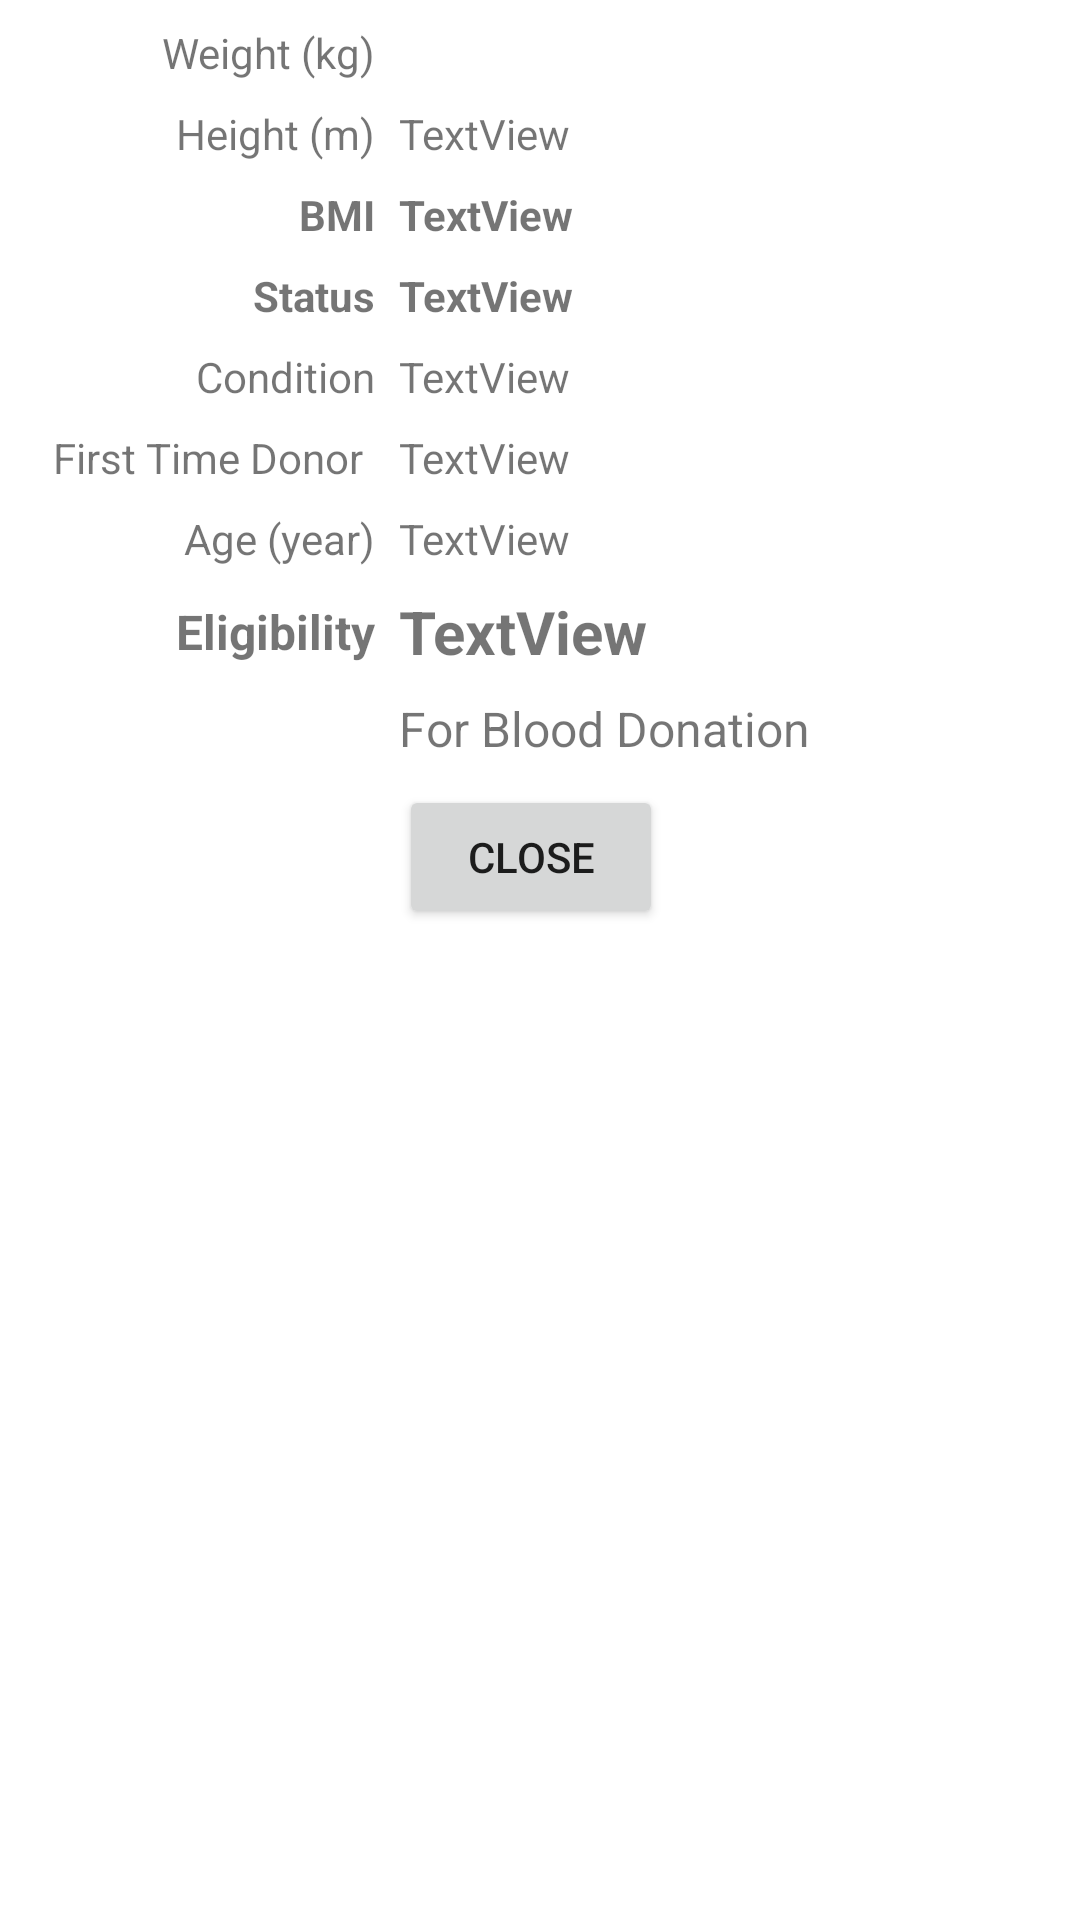

Write the Android layout XML for this screen, with the resource values it uses.
<!-- AndroidManifest.xml: application theme Theme.BloodDonation -->
<!-- res/layout/activity_sub.xml -->
<?xml version="1.0" encoding="utf-8"?>
<androidx.constraintlayout.widget.ConstraintLayout xmlns:android="http://schemas.android.com/apk/res/android"
    xmlns:app="http://schemas.android.com/apk/res-auto"
    xmlns:tools="http://schemas.android.com/tools"
    android:layout_width="match_parent"
    android:layout_height="match_parent"
    tools:context=".SubActivity"
    tools:layout_editor_absoluteX="74dp"
    tools:layout_editor_absoluteY="4dp">

    <androidx.constraintlayout.widget.Guideline
        android:id="@+id/guideline3"
        android:layout_width="wrap_content"
        android:layout_height="wrap_content"
        android:orientation="vertical"
        app:layout_constraintGuide_begin="125dp" />

    <TextView
        android:id="@+id/textView5"
        android:layout_width="wrap_content"
        android:layout_height="wrap_content"
        android:text="@string/weight"
        app:layout_constraintBottom_toBottomOf="@+id/outtWeight"
        app:layout_constraintEnd_toStartOf="@+id/guideline3"
        app:layout_constraintTop_toTopOf="@+id/outtWeight" />

    <TextView
        android:id="@+id/outHeight"
        android:layout_width="wrap_content"
        android:layout_height="wrap_content"
        android:text="@string/height"
        app:layout_constraintBottom_toBottomOf="@+id/textView13"
        app:layout_constraintEnd_toStartOf="@+id/guideline3"
        app:layout_constraintTop_toTopOf="@+id/textView13" />

    <TextView
        android:id="@+id/textView7"
        android:layout_width="wrap_content"
        android:layout_height="wrap_content"
        android:text="BMI"
        android:textStyle="bold"
        app:layout_constraintBottom_toBottomOf="@+id/edtBMI"
        app:layout_constraintEnd_toStartOf="@+id/guideline3"
        app:layout_constraintTop_toTopOf="@+id/edtBMI" />

    <TextView
        android:id="@+id/textView8"
        android:layout_width="wrap_content"
        android:layout_height="wrap_content"
        android:text="Status"
        android:textStyle="bold"
        app:layout_constraintBottom_toBottomOf="@+id/edtStatus"
        app:layout_constraintEnd_toStartOf="@+id/guideline3"
        app:layout_constraintTop_toTopOf="@+id/edtStatus" />

    <TextView
        android:id="@+id/textView9"
        android:layout_width="wrap_content"
        android:layout_height="wrap_content"
        android:text="@string/condition"
        app:layout_constraintBottom_toBottomOf="@+id/outCon"
        app:layout_constraintEnd_toStartOf="@+id/guideline3"
        app:layout_constraintTop_toTopOf="@+id/outCon" />

    <TextView
        android:id="@+id/textView10"
        android:layout_width="wrap_content"
        android:layout_height="wrap_content"
        android:layout_marginEnd="4dp"
        android:text="@string/first_time_donor"
        app:layout_constraintBottom_toBottomOf="@+id/edtFTD"
        app:layout_constraintEnd_toStartOf="@+id/guideline3"
        app:layout_constraintTop_toTopOf="@+id/edtFTD" />

    <TextView
        android:id="@+id/textView11"
        android:layout_width="wrap_content"
        android:layout_height="wrap_content"
        android:text="@string/age_year"
        app:layout_constraintBottom_toBottomOf="@+id/outAge"
        app:layout_constraintEnd_toStartOf="@+id/guideline3"
        app:layout_constraintTop_toTopOf="@+id/outAge" />

    <TextView
        android:id="@+id/outtWeight"
        android:layout_width="wrap_content"
        android:layout_height="wrap_content"
        android:layout_marginStart="8dp"
        android:layout_marginTop="8dp"
        app:layout_constraintStart_toStartOf="@+id/guideline3"
        app:layout_constraintTop_toTopOf="parent" />

    <TextView
        android:id="@+id/textView13"
        android:layout_width="wrap_content"
        android:layout_height="wrap_content"
        android:layout_marginStart="8dp"
        android:layout_marginTop="8dp"
        android:text="TextView"
        app:layout_constraintStart_toStartOf="@+id/guideline3"
        app:layout_constraintTop_toBottomOf="@+id/outtWeight" />

    <TextView
        android:id="@+id/edtBMI"
        android:layout_width="wrap_content"
        android:layout_height="wrap_content"
        android:layout_marginStart="8dp"
        android:layout_marginTop="8dp"
        android:text="TextView"
        android:textStyle="bold"
        app:layout_constraintStart_toStartOf="@+id/guideline3"
        app:layout_constraintTop_toBottomOf="@+id/textView13" />

    <TextView
        android:id="@+id/edtStatus"
        android:layout_width="wrap_content"
        android:layout_height="wrap_content"
        android:layout_marginStart="8dp"
        android:layout_marginTop="8dp"
        android:text="TextView"
        android:textStyle="bold"
        app:layout_constraintStart_toStartOf="@+id/guideline3"
        app:layout_constraintTop_toBottomOf="@+id/edtBMI" />

    <TextView
        android:id="@+id/outCon"
        android:layout_width="wrap_content"
        android:layout_height="wrap_content"
        android:layout_marginStart="8dp"
        android:layout_marginTop="8dp"
        android:text="TextView"
        app:layout_constraintStart_toStartOf="@+id/guideline3"
        app:layout_constraintTop_toBottomOf="@+id/edtStatus" />

    <TextView
        android:id="@+id/edtFTD"
        android:layout_width="wrap_content"
        android:layout_height="wrap_content"
        android:layout_marginStart="8dp"
        android:layout_marginTop="8dp"
        android:text="TextView"
        app:layout_constraintStart_toStartOf="@+id/guideline3"
        app:layout_constraintTop_toBottomOf="@+id/outCon" />

    <TextView
        android:id="@+id/outAge"
        android:layout_width="wrap_content"
        android:layout_height="wrap_content"
        android:layout_marginStart="8dp"
        android:layout_marginTop="8dp"
        android:text="TextView"
        app:layout_constraintStart_toStartOf="@+id/guideline3"
        app:layout_constraintTop_toBottomOf="@+id/edtFTD" />

    <TextView
        android:id="@+id/textView19"
        android:layout_width="wrap_content"
        android:layout_height="wrap_content"
        android:text="Eligibility"
        android:textSize="16sp"
        android:textStyle="bold"
        app:layout_constraintBottom_toBottomOf="@+id/textView20"
        app:layout_constraintEnd_toStartOf="@+id/guideline3"
        app:layout_constraintTop_toTopOf="@+id/textView20" />

    <TextView
        android:id="@+id/textView20"
        android:layout_width="wrap_content"
        android:layout_height="wrap_content"
        android:layout_marginStart="8dp"
        android:layout_marginTop="8dp"
        android:text="TextView"
        android:textSize="20sp"
        android:textStyle="bold"
        app:layout_constraintStart_toStartOf="@+id/guideline3"
        app:layout_constraintTop_toBottomOf="@+id/outAge" />

    <TextView
        android:id="@+id/textView21"
        android:layout_width="wrap_content"
        android:layout_height="wrap_content"
        android:layout_marginStart="8dp"
        android:layout_marginTop="8dp"
        android:text="For Blood Donation"
        android:textSize="16sp"
        app:layout_constraintStart_toStartOf="@+id/guideline3"
        app:layout_constraintTop_toBottomOf="@+id/textView20" />

    <Button
        android:id="@+id/button"
        android:layout_width="wrap_content"
        android:layout_height="wrap_content"
        android:layout_marginStart="8dp"
        android:layout_marginTop="8dp"
        android:text="Close"
        app:layout_constraintStart_toStartOf="@+id/guideline3"
        app:layout_constraintTop_toBottomOf="@+id/textView21" />
</androidx.constraintlayout.widget.ConstraintLayout>
<!-- resources referenced by this layout -->
<resources>
  <string name="age_year">Age (year)</string>
  <string name="condition">Condition</string>
  <string name="first_time_donor">First Time Donor</string>
  <string name="height">Height (m)</string>
  <string name="weight">Weight (kg)</string>
  <style name="Theme.BloodDonation" parent="Theme.MaterialComponents.DayNight.DarkActionBar">
          
          <item name="colorPrimary">#F8BBD0</item>
          <item name="colorPrimaryVariant">#EF5350</item>
          <item name="colorOnPrimary">#575353</item>
          
          <item name="colorSecondary">@color/teal_200</item>
          <item name="colorSecondaryVariant">@color/teal_700</item>
          <item name="colorOnSecondary">@color/black</item>
          
          <item name="android:statusBarColor" tools:targetApi="l">?attr/colorPrimaryVariant</item>
          
      </style>
  <color name="teal_200">#FF03DAC5</color>
  <color name="teal_700">#FF018786</color>
  <color name="black">#FF000000</color>
</resources>
